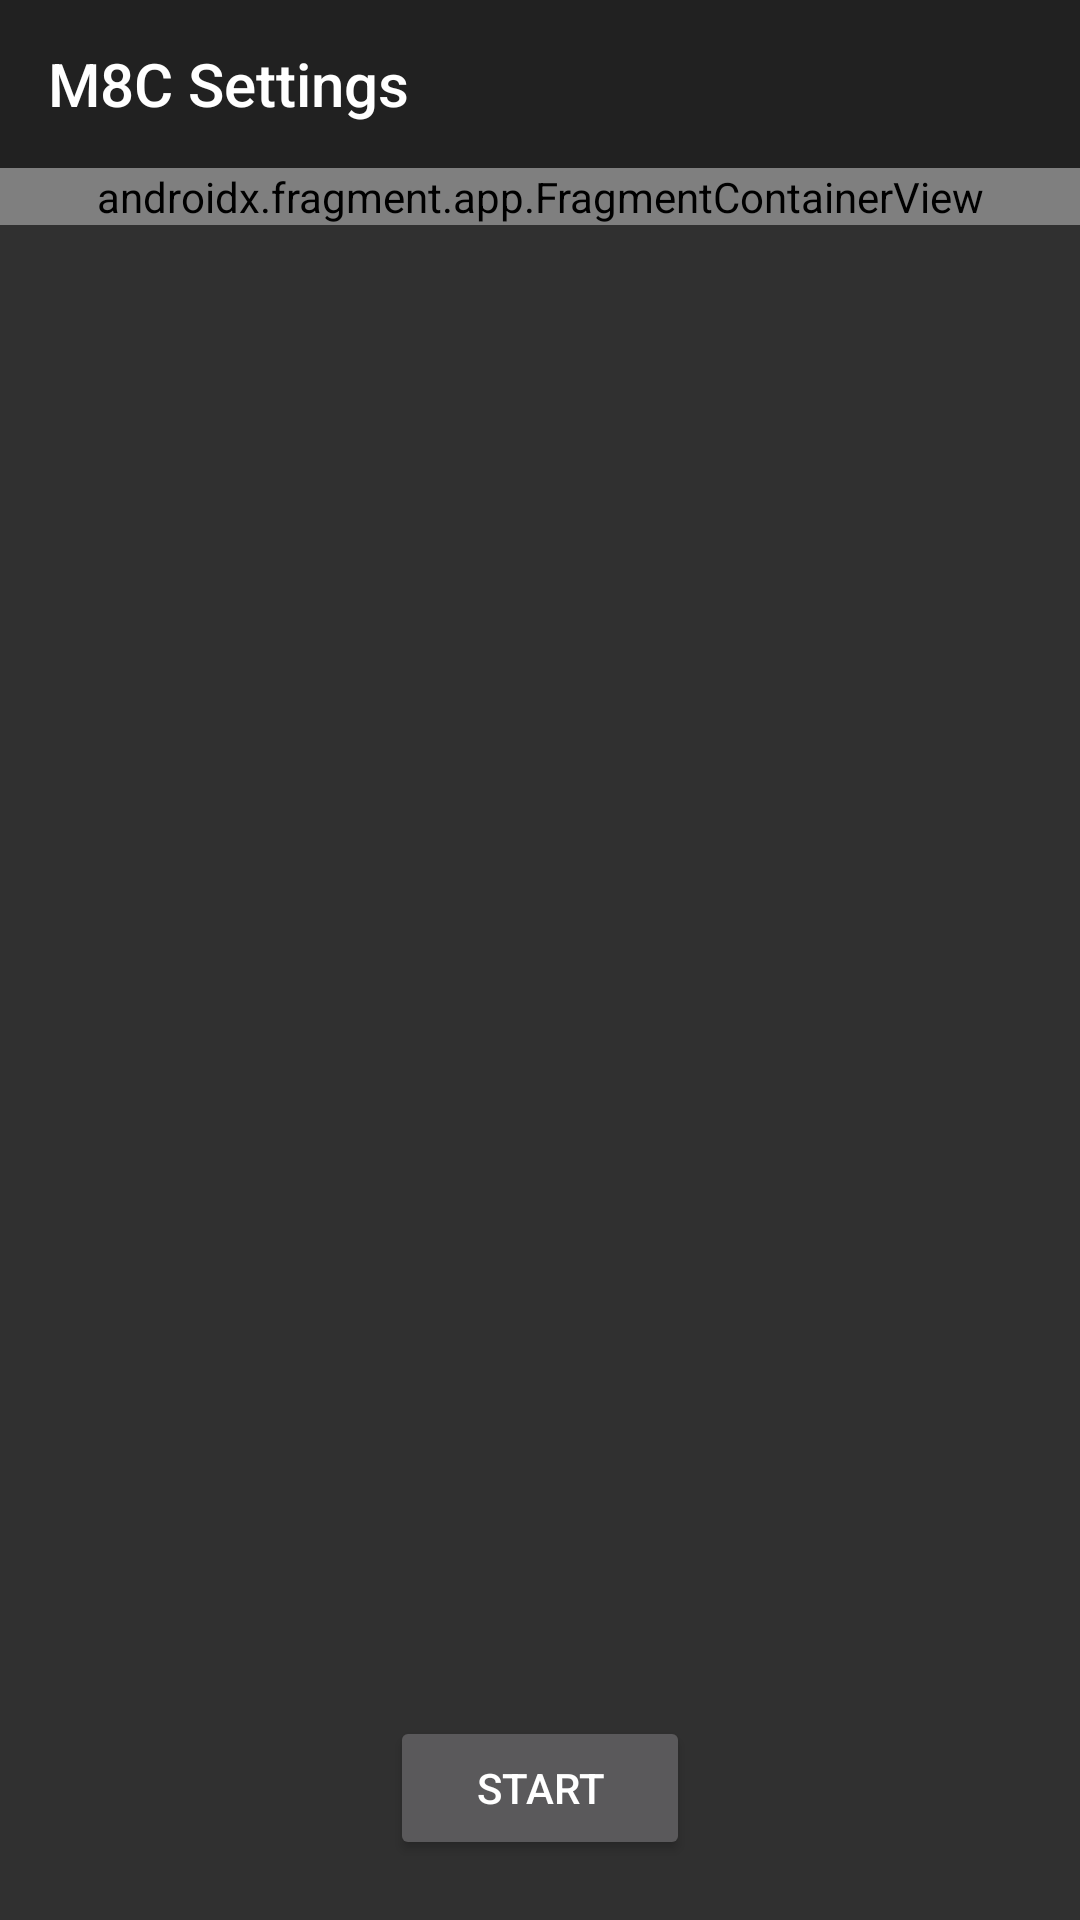

Reconstruct the res/layout file that produces this screen, plus the resources it refers to.
<!-- AndroidManifest.xml: application theme Theme.AppCompat.NoActionBar -->
<!-- res/layout/settings.xml -->
<?xml version="1.0" encoding="utf-8"?>
<LinearLayout xmlns:android="http://schemas.android.com/apk/res/android"
    xmlns:app="http://schemas.android.com/apk/res-auto"
    xmlns:tools="http://schemas.android.com/tools"
    android:layout_width="match_parent"
    android:layout_height="match_parent"
    android:orientation="vertical">

    <androidx.appcompat.widget.Toolbar
        android:id="@+id/toolbar"
        android:layout_width="match_parent"
        android:layout_height="wrap_content"
        android:background="?attr/colorPrimary"
        android:minHeight="?attr/actionBarSize"
        android:popupTheme="@style/ThemeOverlay.AppCompat.Light"
        android:theme="@style/ThemeOverlay.AppCompat.Dark.ActionBar"
        app:layout_constraintEnd_toEndOf="parent"
        app:layout_constraintStart_toStartOf="parent"
        app:layout_constraintTop_toTopOf="parent"
        app:title="M8C Settings" />

    <ScrollView
        android:id="@+id/settings_scroll"
        android:layout_width="match_parent"
        android:layout_height="match_parent"
        android:fillViewport="true">

        <androidx.constraintlayout.widget.ConstraintLayout
            android:layout_width="match_parent"
            android:layout_height="wrap_content">

            <androidx.fragment.app.FragmentContainerView
                android:id="@+id/settings_container"
                android:name="io.maido.m8client.settings.GeneralSettings"
                android:layout_width="match_parent"
                android:layout_height="wrap_content"
                app:layout_constraintEnd_toEndOf="parent"
                app:layout_constraintStart_toStartOf="parent"
                app:layout_constraintTop_toTopOf="parent"
                tools:layout="@android:layout/preference_category">

            </androidx.fragment.app.FragmentContainerView>

            <Button
                android:id="@+id/startButton"
                android:layout_width="wrap_content"
                android:layout_height="wrap_content"
                android:layout_marginBottom="20dp"
                android:minWidth="100dp"
                android:text="@string/start"
                app:layout_constraintBottom_toBottomOf="parent"
                app:layout_constraintEnd_toEndOf="parent"
                app:layout_constraintStart_toStartOf="parent"
                app:layout_constraintTop_toBottomOf="@id/settings_container"
                app:layout_constraintVertical_bias="1" />

        </androidx.constraintlayout.widget.ConstraintLayout>
    </ScrollView>


</LinearLayout>
<!-- resources referenced by this layout -->
<resources>
  <string name="start">Start</string>
</resources>
